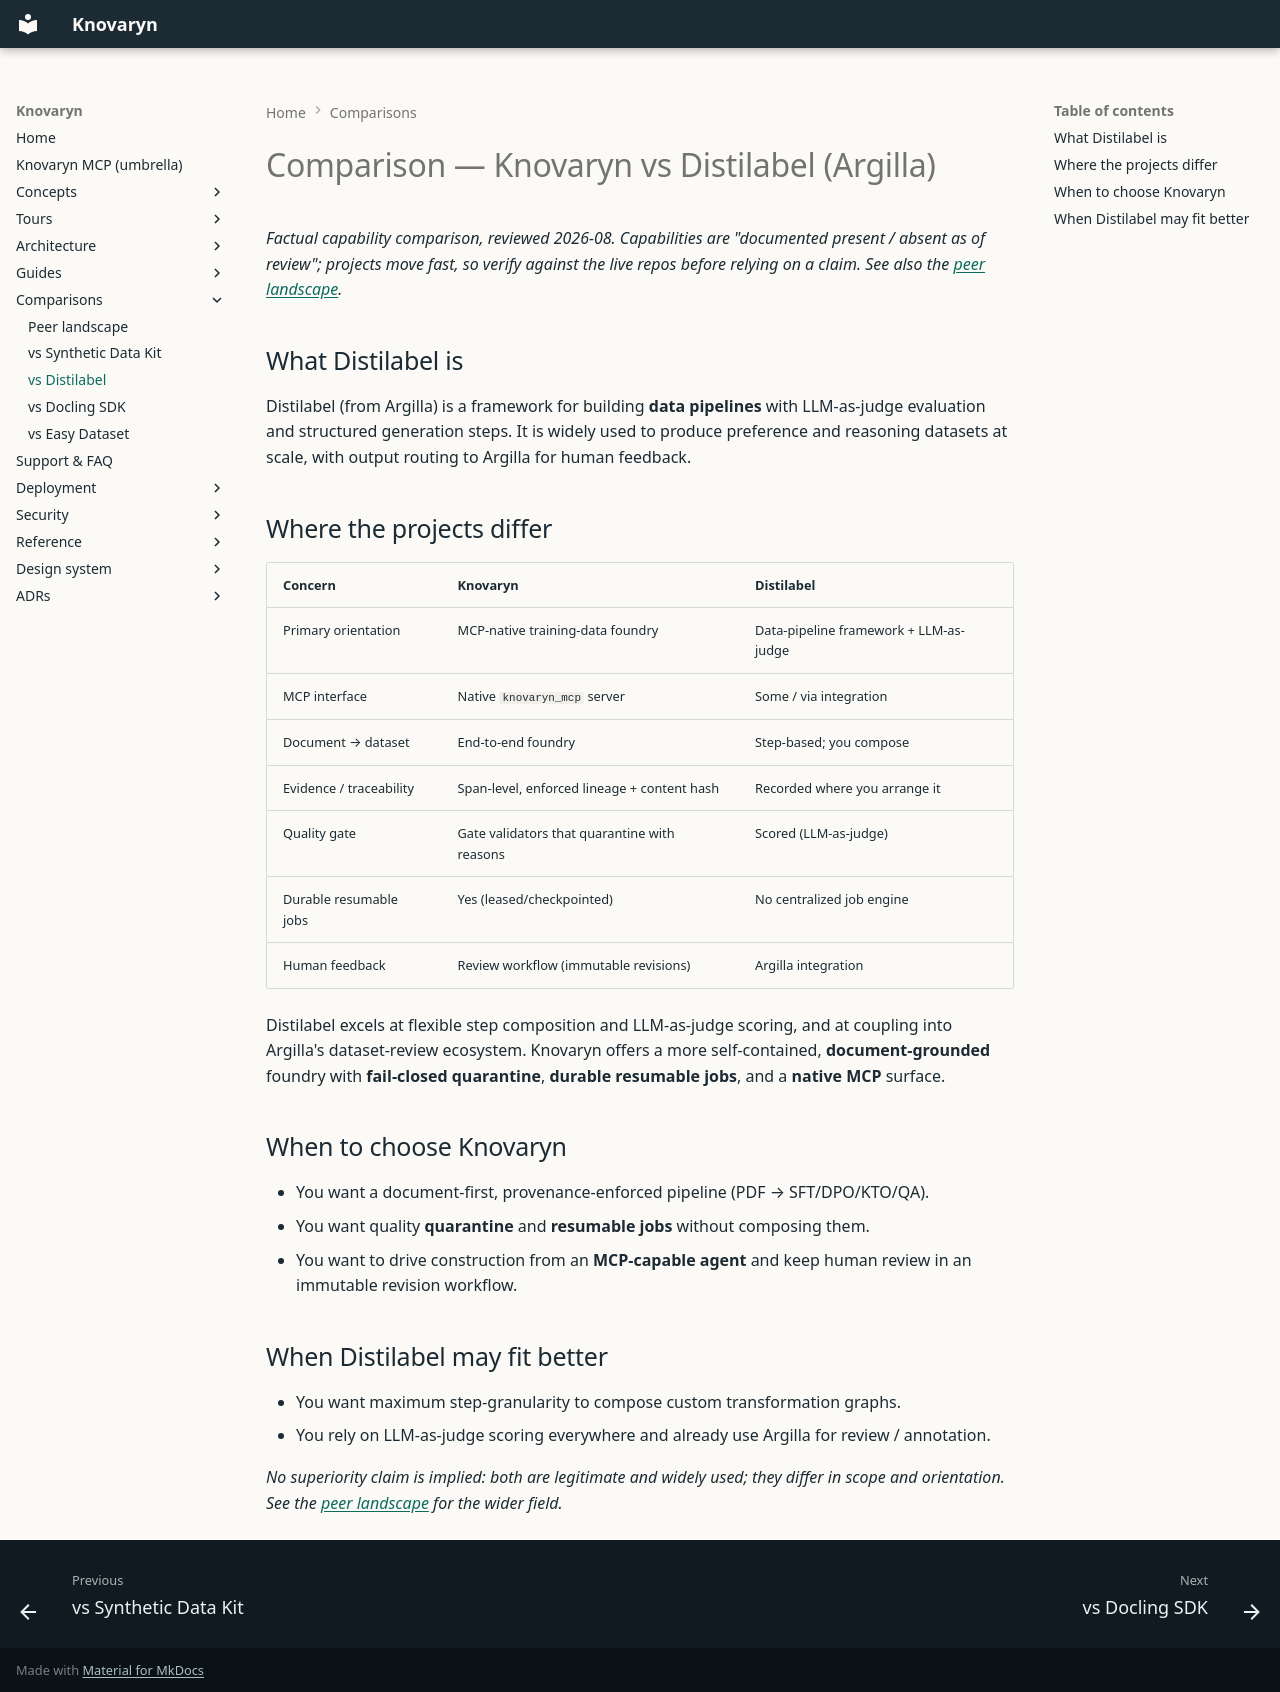

repository: waalwalker1/knovaryn · page: comparisons/distilabel/index.html · generator: mkdocs

---
description: >-
  Honest comparison of Knovaryn against Distilabel (Argilla):
  generation frameworks vs a provenance-first foundry — where each
  fits, with sources cited.
---

# Comparison — Knovaryn vs Distilabel (Argilla)

_Factual capability comparison, reviewed 2026-08. Capabilities are "documented
present / absent as of review"; projects move fast, so verify against the live
repos before relying on a claim. See also the [peer landscape](../peers/index.md)._

## What Distilabel is

Distilabel (from Argilla) is a framework for building **data pipelines** with
LLM-as-judge evaluation and structured generation steps. It is widely used to
produce preference and reasoning datasets at scale, with output routing to
Argilla for human feedback.

## Where the projects differ

| Concern | Knovaryn | Distilabel |
|---|---|---|
| Primary orientation | MCP-native training-data foundry | Data-pipeline framework + LLM-as-judge |
| MCP interface | Native `knovaryn_mcp` server | Some / via integration |
| Document → dataset | End-to-end foundry | Step-based; you compose |
| Evidence / traceability | Span-level, enforced lineage + content hash | Recorded where you arrange it |
| Quality gate | Gate validators that quarantine with reasons | Scored (LLM-as-judge) |
| Durable resumable jobs | Yes (leased/checkpointed) | No centralized job engine |
| Human feedback | Review workflow (immutable revisions) | Argilla integration |

Distilabel excels at flexible step composition and LLM-as-judge scoring, and at
coupling into Argilla's dataset-review ecosystem. Knovaryn offers a more
self-contained, **document-grounded** foundry with **fail-closed quarantine**,
**durable resumable jobs**, and a **native MCP** surface.

## When to choose Knovaryn

- You want a document-first, provenance-enforced pipeline (PDF → SFT/DPO/KTO/QA).
- You want quality **quarantine** and **resumable jobs** without composing them.
- You want to drive construction from an **MCP-capable agent** and keep human
  review in an immutable revision workflow.

## When Distilabel may fit better

- You want maximum step-granularity to compose custom transformation graphs.
- You rely on LLM-as-judge scoring everywhere and already use Argilla for
  review / annotation.

_No superiority claim is implied: both are legitimate and widely used; they
differ in scope and orientation. See the [peer landscape](../peers/index.md) for
the wider field._
